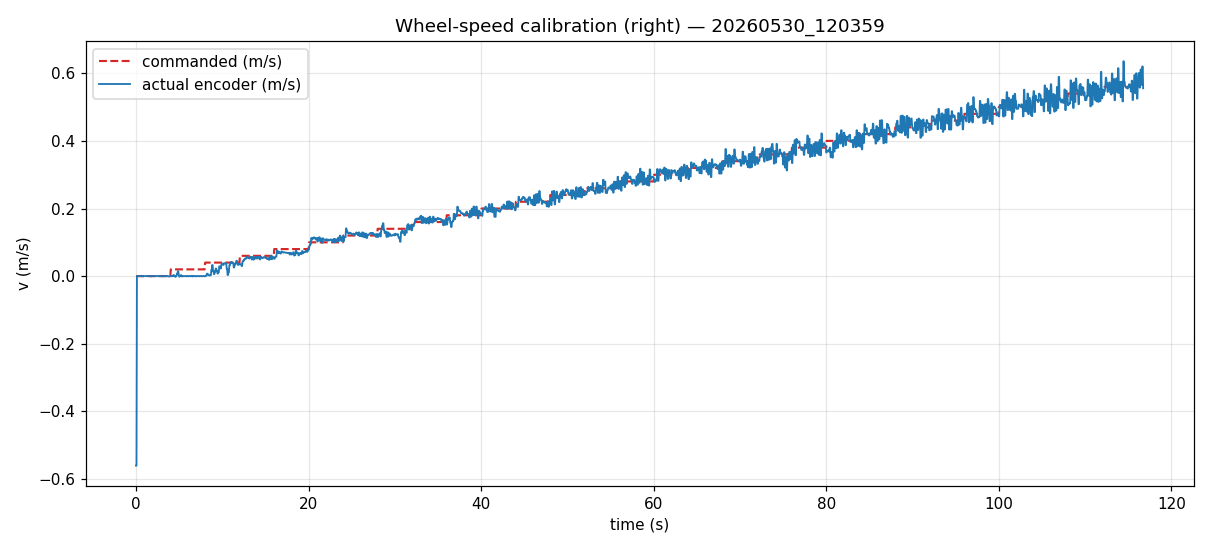

Values plotted in this chart, from the file beside it:
t_s, v_cmd_ms, voltage_v, encoder_v_ms, encoder_rpm, encoder_count
0.0, 0.0, 0.0, -0.5606, -178.5, 30994095
0.051, 0.0, 0.0, -0.5606, -178.5, 30994095
0.102, 0.0, 0.0, 0.0, 0.0, 30994095
0.153, 0.0, 0.0, 0.0, 0.0, 30994095
0.204, 0.0, 0.0, 0.0, 0.0, 30994095
0.254, 0.0, 0.0, 0.0, 0.0, 30994095
0.306, 0.0, 0.0, 0.0, 0.0, 30994095
0.357, 0.0, 0.0, 0.0, 0.0, 30994095
0.408, 0.0, 0.0, 0.0, 0.0, 30994095
0.459, 0.0, 0.0, 0.0, 0.0, 30994095
0.509, 0.0, 0.0, 0.0, 0.0, 30994095
0.56, 0.0, 0.0, 0.0, 0.0, 30994095
0.611, 0.0, 0.0, 0.0009, 0.28, 30994097
0.661, 0.0, 0.0, 0.0009, 0.28, 30994097
0.711, 0.0, 0.0, 0.0, 0.0, 30994097
0.763, 0.0, 0.0, 0.0, 0.0, 30994097
0.813, 0.0, 0.0, -0.0004, -0.14, 30994096
0.864, 0.0, 0.0, -0.0004, -0.14, 30994096
0.915, 0.0, 0.0, 0.0, 0.0, 30994096
0.966, 0.0, 0.0, 0.0, 0.0, 30994096
1.017, 0.0, 0.0, 0.0, 0.0, 30994096
1.068, 0.0, 0.0, 0.0, 0.0, 30994096
1.119, 0.0, 0.0, 0.0005, 0.154, 30994097
1.17, 0.0, 0.0, 0.0005, 0.154, 30994097
1.221, 0.0, 0.0, 0.0, 0.0, 30994097
1.272, 0.0, 0.0, 0.0, 0.0, 30994097
1.324, 0.0, 0.0, 0.0004, 0.142, 30994098
1.374, 0.0, 0.0, 0.0004, 0.142, 30994098
1.425, 0.0, 0.0, 0.0005, 0.147, 30994099
1.476, 0.0, 0.0, 0.0005, 0.147, 30994099
1.527, 0.0, 0.0, 0.0004, 0.138, 30994100
1.578, 0.0, 0.0, 0.0004, 0.138, 30994100
1.629, 0.0, 0.0, -0.0005, -0.152, 30994099
1.68, 0.0, 0.0, -0.0005, -0.152, 30994099
1.731, 0.0, 0.0, -0.0005, -0.152, 30994098
1.781, 0.0, 0.0, -0.0005, -0.152, 30994098
1.833, 0.0, 0.0, 0.0, 0.0, 30994098
1.884, 0.0, 0.0, 0.0, 0.0, 30994098
1.935, 0.0, 0.0, 0.0005, 0.157, 30994099
1.986, 0.0, 0.0, 0.0005, 0.157, 30994099
2.038, 0.0, 0.0, 0.0, 0.0, 30994099
2.088, 0.0, 0.0, 0.0, 0.0, 30994099
2.139, 0.0, 0.0, 0.0, 0.0, 30994099
2.189, 0.0, 0.0, 0.0, 0.0, 30994099
2.241, 0.0, 0.0, 0.0, 0.0, 30994099
2.291, 0.0, 0.0, 0.0, 0.0, 30994099
2.342, 0.0, 0.0, 0.0005, 0.146, 30994100
2.393, 0.0, 0.0, 0.0005, 0.146, 30994100
2.445, 0.0, 0.0, 0.0, 0.0, 30994100
2.496, 0.0, 0.0, 0.0, 0.0, 30994100
2.547, 0.0, 0.0, 0.0, 0.0, 30994100
2.598, 0.0, 0.0, 0.0, 0.0, 30994100
2.649, 0.0, 0.0, 0.0, 0.0, 30994100
2.7, 0.0, 0.0, 0.0004, 0.143, 30994101
2.751, 0.0, 0.0, 0.0004, 0.143, 30994101
2.802, 0.0, 0.0, 0.0, 0.0, 30994101
2.853, 0.0, 0.0, 0.0, 0.0, 30994101
2.905, 0.0, 0.0, 0.0, 0.0, 30994101
2.955, 0.0, 0.0, 0.0, 0.0, 30994101
3.006, 0.0, 0.0, -0.0005, -0.15, 30994100
... 2,229 more rows
